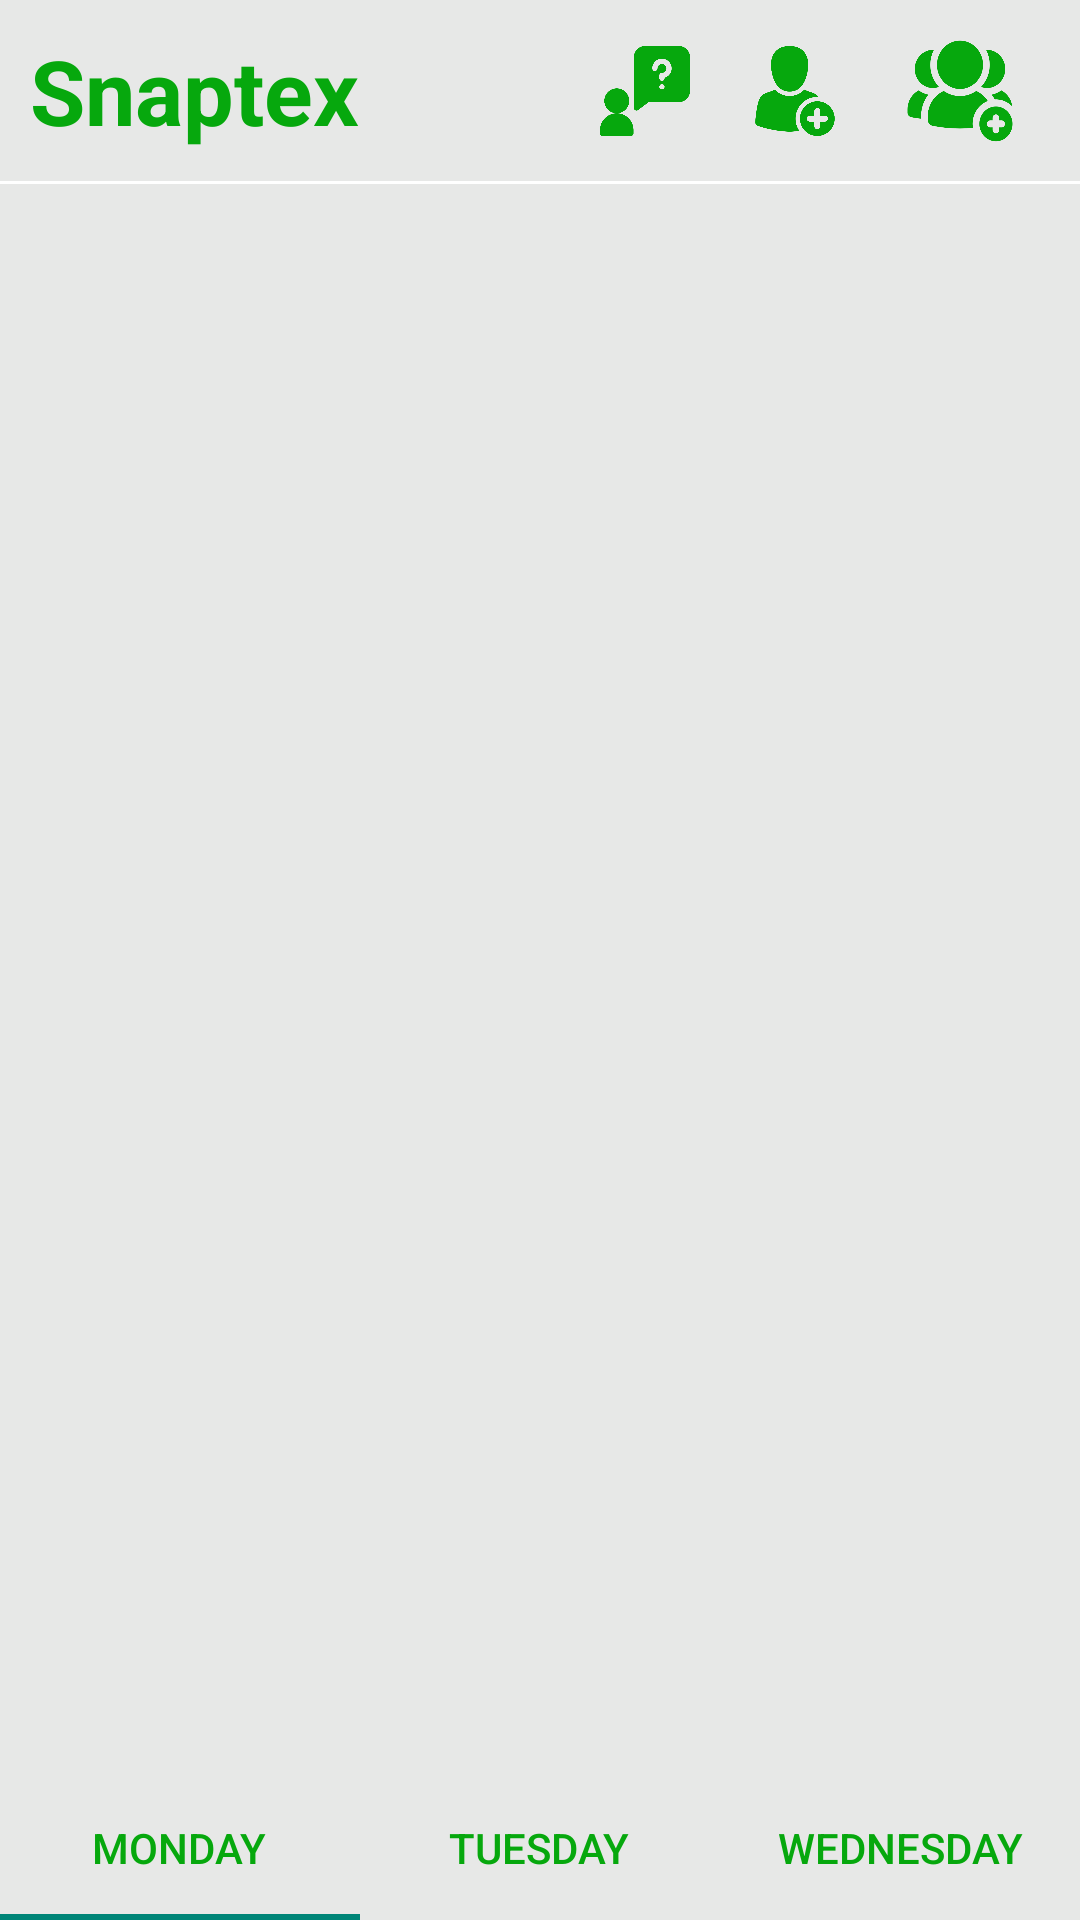

Layout XML and referenced resources for this Android screen:
<!-- AndroidManifest.xml: application theme Theme.Snaptex -->
<!-- res/layout/fragment_home_page.xml -->
<?xml version="1.0" encoding="utf-8"?>
<androidx.constraintlayout.widget.ConstraintLayout xmlns:android="http://schemas.android.com/apk/res/android"
    xmlns:tools="http://schemas.android.com/tools"
    android:layout_width="match_parent"
    xmlns:app="http://schemas.android.com/apk/res-auto"
    android:background="#e7e8e7"
    android:layout_height="match_parent"
    tools:context=".homePage">

    <TextView
        android:layout_width="wrap_content"
        android:layout_height="wrap_content"
        android:text="Snaptex"
        app:layout_constraintStart_toStartOf="parent"
        app:layout_constraintTop_toTopOf="parent"
        android:textSize="30dp"
        android:textColor="#06A80D"
        android:textStyle="bold"
        android:layout_marginStart="10dp"
        android:layout_marginTop="10dp"
        android:id="@+id/Snaptex"/>

    <Button
        android:layout_width="30dp"
        android:layout_height="30dp"
        app:layout_constraintBottom_toTopOf="@id/view"
        app:layout_constraintTop_toTopOf="parent"
        android:background="@drawable/request"
        app:layout_constraintEnd_toStartOf="@id/addFriend"
        android:layout_marginEnd="20dp"
        android:id="@+id/pendingRequest"/>

    <Button
        android:layout_width="30dp"
        android:layout_height="30dp"
        app:layout_constraintBottom_toTopOf="@id/view"
        app:layout_constraintTop_toTopOf="parent"
        android:background="@drawable/newuser"
        app:layout_constraintEnd_toStartOf="@id/addGroup"
        android:layout_marginEnd="20dp"
        android:id="@+id/addFriend"/>
    <Button
        android:layout_width="40dp"
        android:layout_height="42dp"
        app:layout_constraintBottom_toTopOf="@id/view"
        app:layout_constraintTop_toTopOf="parent"
        android:background="@drawable/groupadd"
        app:layout_constraintEnd_toEndOf="parent"
        android:layout_marginEnd="20dp"
        android:id="@+id/addGroup"/>


    <View
        android:layout_width="match_parent"
        android:layout_height="1dp"
        android:id="@+id/view"
        android:background="@color/white"
        app:layout_constraintStart_toStartOf="parent"
        app:layout_constraintEnd_toEndOf="parent"
        app:layout_constraintTop_toBottomOf="@id/Snaptex"
        android:layout_marginTop="10dp"/>

    <com.google.android.material.tabs.TabLayout
        android:layout_width="match_parent"
        android:layout_height="0dp"
        app:tabTextColor="#06A80D"
        android:id="@+id/tb"
        app:layout_constraintStart_toStartOf="parent"
        app:layout_constraintEnd_toEndOf="parent"
        app:layout_constraintBottom_toBottomOf="parent"
        app:layout_constraintHeight_percent="0.075">

        <com.google.android.material.tabs.TabItem
            android:layout_width="wrap_content"
            android:layout_height="wrap_content"
            android:text="Monday" />

        <com.google.android.material.tabs.TabItem
            android:layout_width="wrap_content"
            android:layout_height="wrap_content"
            android:text="Tuesday" />

        <com.google.android.material.tabs.TabItem
            android:layout_width="wrap_content"
            android:layout_height="wrap_content"
            android:text="Wednesday" />
    </com.google.android.material.tabs.TabLayout>

    <androidx.viewpager2.widget.ViewPager2
        android:layout_width="0dp"
        android:layout_height="0dp"
        android:id="@+id/vp"
        android:layout_margin="5dp"
        app:layout_constraintStart_toStartOf="parent"
        app:layout_constraintEnd_toEndOf="parent"
        app:layout_constraintTop_toBottomOf="@id/view"
        app:layout_constraintBottom_toTopOf="@+id/tb"
        />



</androidx.constraintlayout.widget.ConstraintLayout>
<!-- resources referenced by this layout -->
<resources>
  <!-- drawable groupadd: png bitmap (drawable, 23649 bytes) -->
  <!-- drawable newuser: png bitmap (drawable, 19199 bytes) -->
  <!-- drawable request: png bitmap (drawable, 14498 bytes) -->
  <style name="Theme.Snaptex" parent="Base.Theme.Snaptex" />
  <style name="Base.Theme.Snaptex" parent="Theme.Design.Light.NoActionBar">
          
          
      </style>
  <!-- not gathered from this repository: default colours our renderer supplied (Android Studio template values) -->
  <color name="white">#FFFFFFFF</color>
</resources>
